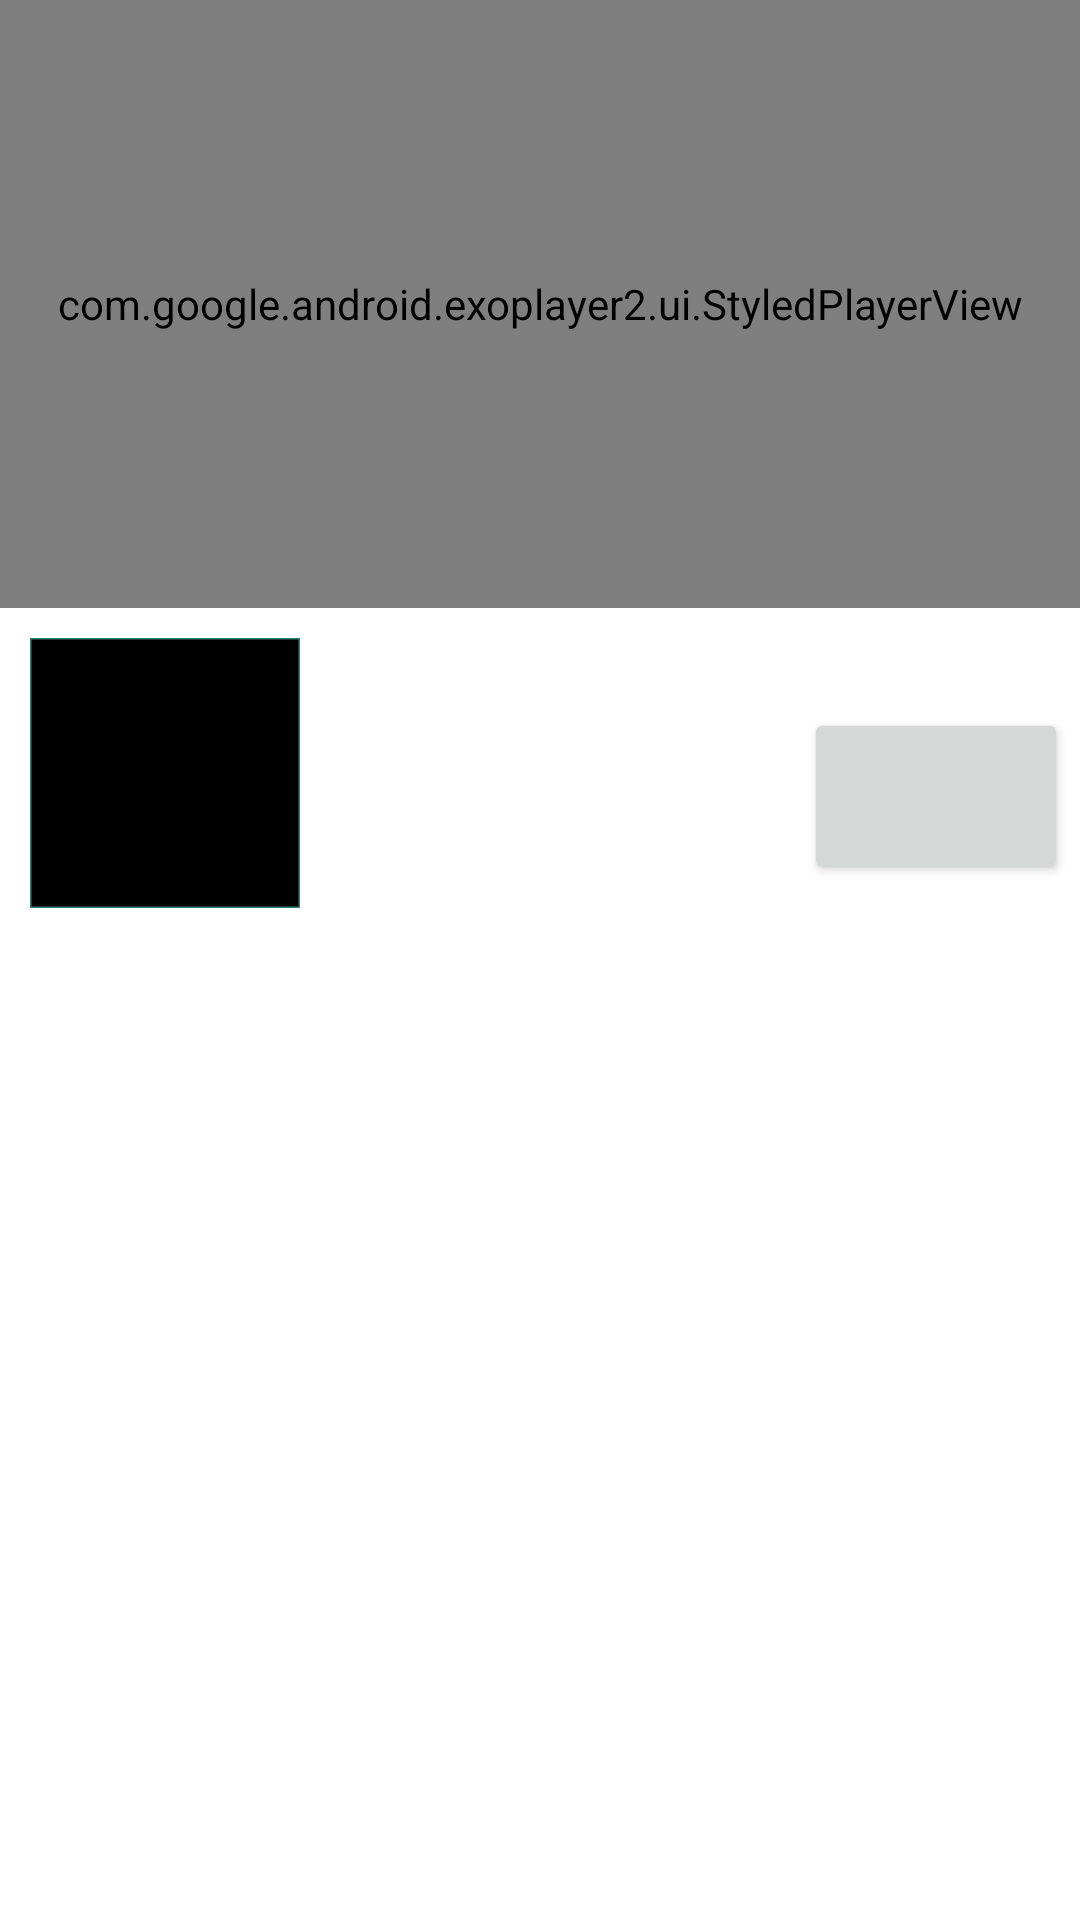

The Android layout XML behind this screen, and the referenced resources:
<!-- AndroidManifest.xml: application theme Theme.Livestream -->
<!-- res/layout/fragment_stream.xml -->
<?xml version="1.0" encoding="utf-8"?>
<layout xmlns:android="http://schemas.android.com/apk/res/android"
    xmlns:app="http://schemas.android.com/apk/res-auto"
    xmlns:tools="http://schemas.android.com/tools">

    <data>
        <variable
            name="viewModel"
            type="com.example.livestream.ui.stream.StreamViewModel" />
    </data>

    <androidx.constraintlayout.widget.ConstraintLayout
        android:layout_width="match_parent"
        android:layout_height="match_parent">

        <com.google.android.exoplayer2.ui.StyledPlayerView
            android:id="@+id/playerView"
            android:layout_width="0dp"
            android:layout_height="0dp"
            android:layout_marginStart="0dp"
            android:layout_marginTop="0dp"
            android:layout_marginEnd="0dp"
            app:layout_constraintDimensionRatio="H,16:9"
            app:layout_constraintEnd_toEndOf="parent"
            app:layout_constraintStart_toStartOf="parent"
            app:layout_constraintTop_toTopOf="parent" />

        <com.google.android.material.imageview.ShapeableImageView
            android:id="@+id/imageView"
            android:layout_width="90dp"
            android:layout_height="90dp"
            android:layout_marginStart="10dp"
            android:layout_marginTop="10dp"
            android:background="@color/black"
            android:scaleType="centerCrop"
            app:layout_constraintStart_toStartOf="parent"
            app:layout_constraintTop_toBottomOf="@+id/playerView"
            app:shapeAppearanceOverlay="@style/circleImageView"
            app:strokeColor="@color/green_200"
            app:strokeWidth="1dp" />

        <TextView
            android:id="@+id/titleTextView"
            android:layout_width="wrap_content"
            android:layout_height="wrap_content"
            android:layout_marginStart="10dp"
            android:text="@{viewModel.stream.title}"
            android:textColor="@color/black"
            android:textSize="16sp"
            android:textStyle="bold"
            app:layout_constraintBottom_toTopOf="@+id/userTextView"
            app:layout_constraintStart_toEndOf="@+id/imageView"
            app:layout_constraintTop_toTopOf="@+id/imageView"
            tools:text="Title" />

        <TextView
            android:id="@+id/userTextView"
            android:layout_width="wrap_content"
            android:layout_height="wrap_content"
            android:layout_marginStart="10dp"
            android:text="@{viewModel.stream.user.name}"
            android:textColor="@color/black"
            android:textSize="16sp"
            android:textStyle="bold"
            app:layout_constraintBottom_toTopOf="@+id/categoryTextView"
            app:layout_constraintStart_toEndOf="@+id/imageView"
            app:layout_constraintTop_toBottomOf="@+id/titleTextView"
            tools:text="Username" />

        <TextView
            android:id="@+id/categoryTextView"
            android:layout_width="wrap_content"
            android:layout_height="wrap_content"
            android:layout_marginStart="10dp"
            android:text="@{viewModel.stream.category.name}"
            android:textColor="@color/gray"
            android:textSize="16sp"
            android:textStyle="bold"
            app:layout_constraintBottom_toBottomOf="@+id/imageView"
            app:layout_constraintStart_toEndOf="@+id/imageView"
            app:layout_constraintTop_toBottomOf="@+id/userTextView"
            tools:text="Category" />

        <Button
            android:id="@+id/shareButton"
            android:layout_width="wrap_content"
            android:layout_height="wrap_content"
            android:layout_marginEnd="4dp"
            android:paddingLeft="40dp"
            android:paddingTop="20dp"
            android:paddingRight="40dp"
            android:paddingBottom="20dp"
            app:icon="@drawable/share_24dp"
            app:layout_constraintBottom_toBottomOf="@+id/imageView"
            app:layout_constraintEnd_toEndOf="parent"
            app:layout_constraintTop_toTopOf="@+id/imageView"
            app:layout_constraintVertical_bias="0.76" />

    </androidx.constraintlayout.widget.ConstraintLayout>
</layout>
<!-- resources referenced by this layout -->
<resources>
  <color name="black">#FF000000</color>
  <color name="gray">#575757</color>
  <color name="green_200">#2D806F</color>
  <style name="Theme.Livestream" parent="Theme.MaterialComponents.DayNight.DarkActionBar">
          
          <item name="colorPrimary">@color/green_200</item>
          <item name="colorPrimaryVariant">@color/green_200</item>
          <item name="colorOnPrimary">@color/white</item>
          
          <item name="colorSecondary">@color/green_200</item>
          <item name="colorSecondaryVariant">@color/green_200</item>
          <item name="colorOnSecondary">@color/black</item>
          
          <item name="android:statusBarColor">?attr/colorPrimaryVariant</item>
          
      </style>
  <color name="white">#FFFFFFFF</color>
</resources>
